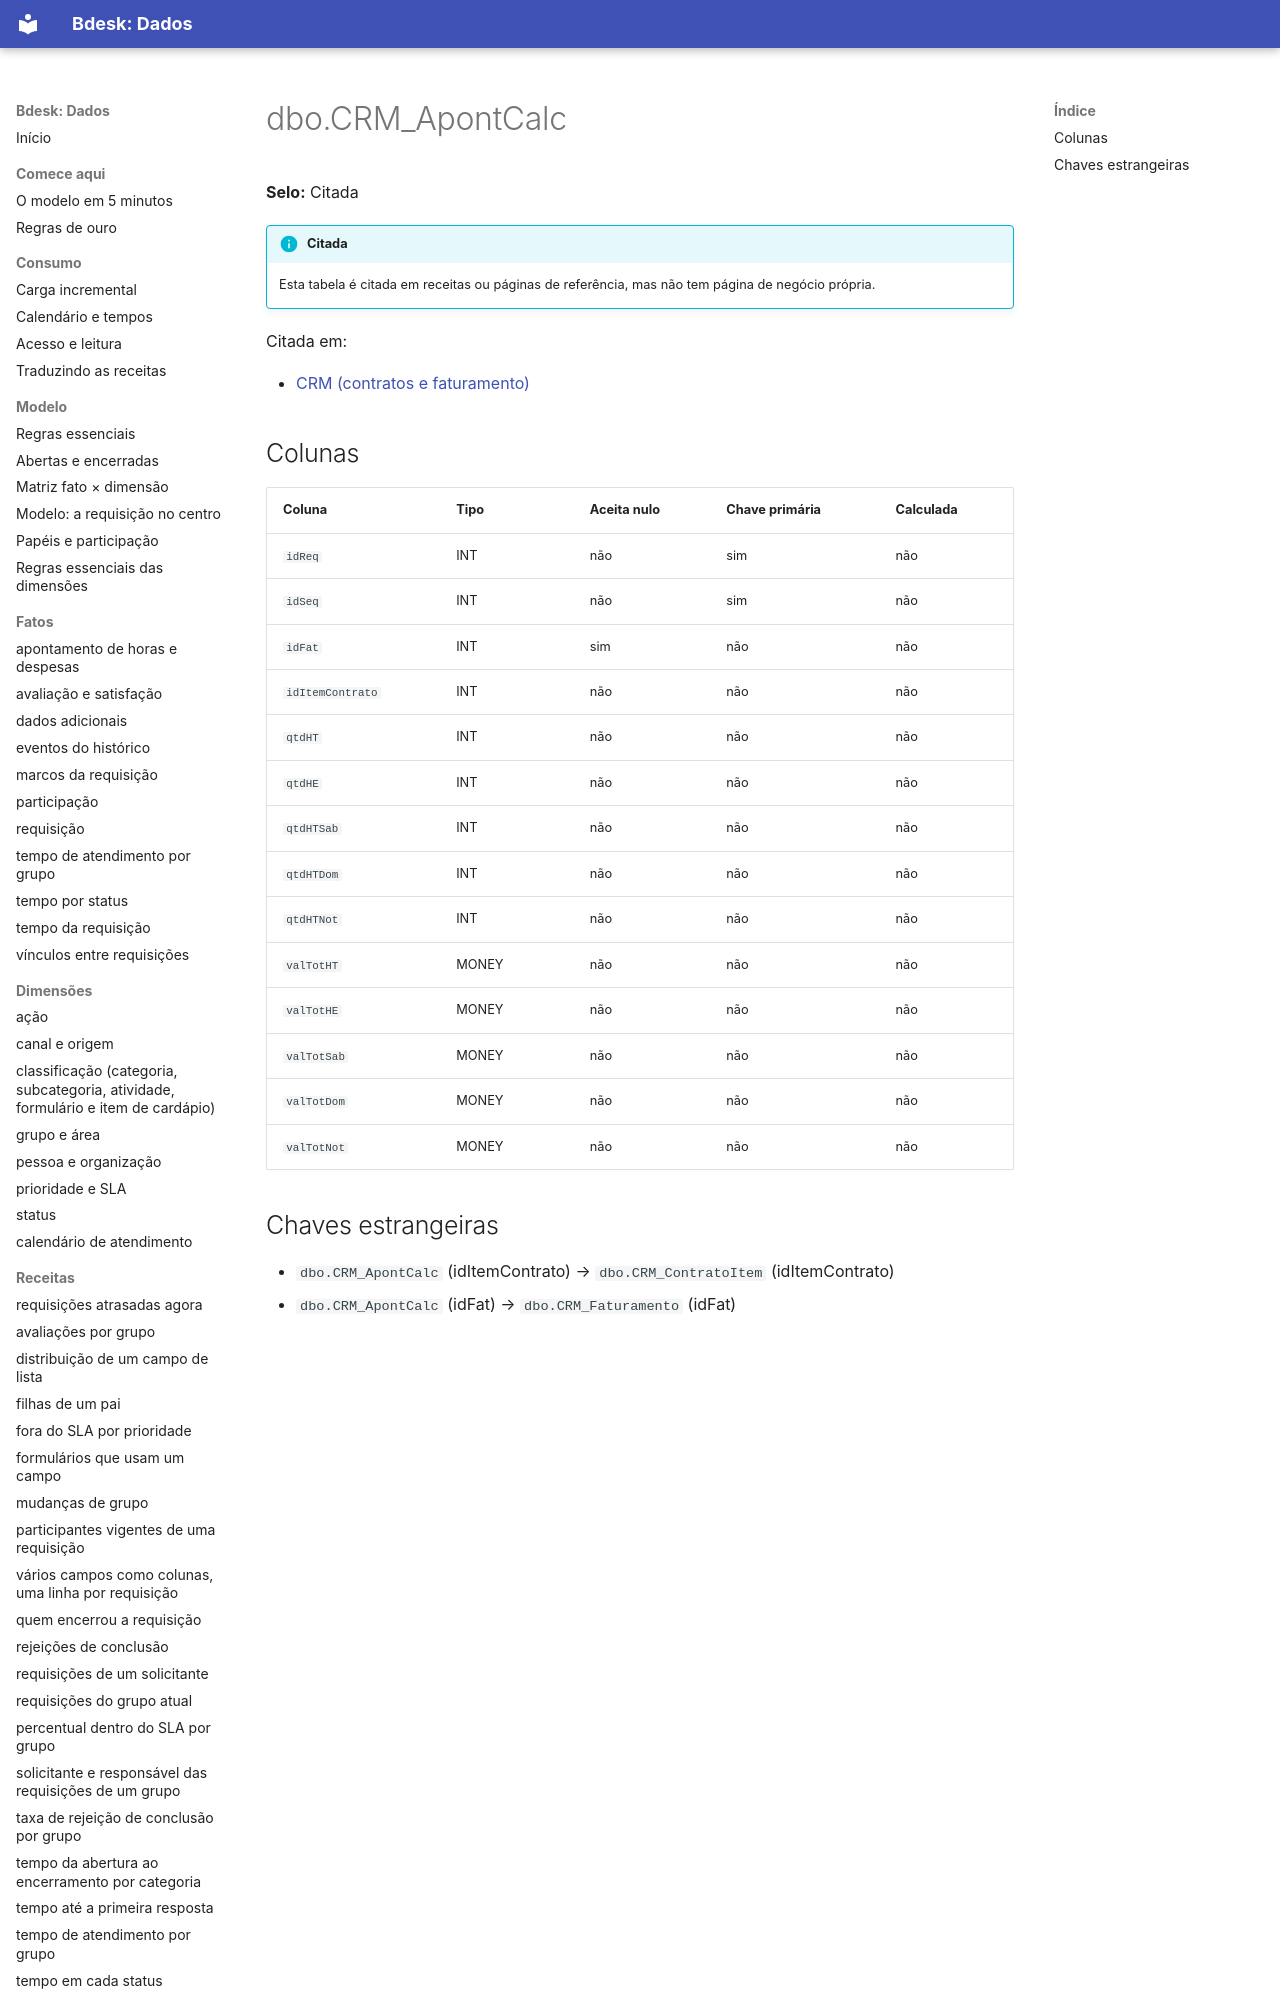

repository: bdeskapp/dados · page: dicionario/dbo-crm-apontcalc/index.html · generator: mkdocs

---
gerado: sincronizacao
---

# dbo.CRM_ApontCalc

**Selo:** Citada

!!! info "Citada"
    Esta tabela é citada em receitas ou páginas de referência, mas não tem página de negócio própria.

Citada em:

- [CRM (contratos e faturamento)](../fora-de-escopo/crm.md)
